Labelled photos from "road", an image-classification folder in FDUyhshen/test. The possible labels are: crack, pit, reticulate crack, slight reticulate crack, undamaged.

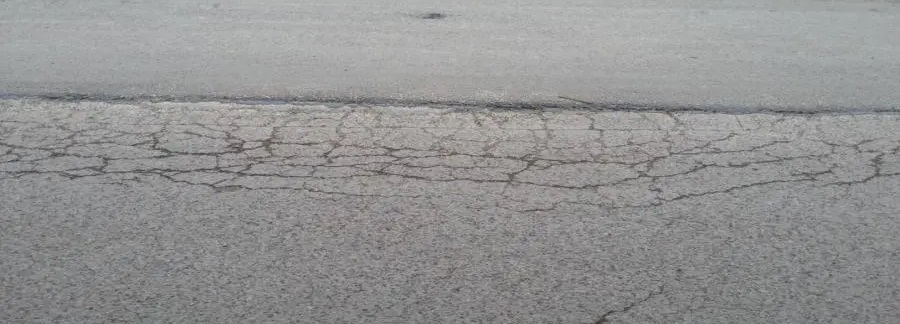
Label: reticulate crack

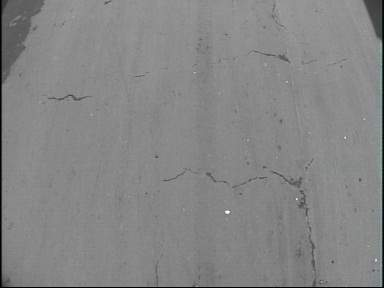
Label: slight reticulate crack

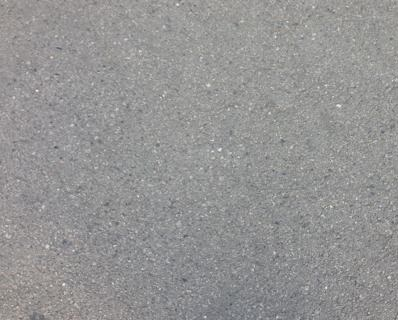
Label: undamaged

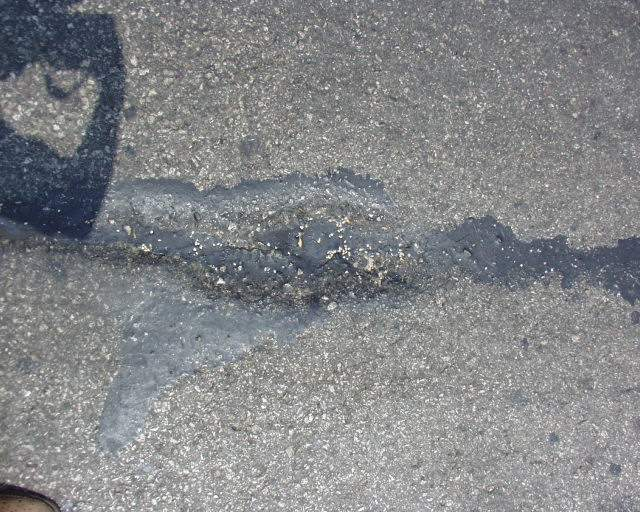
Label: pit

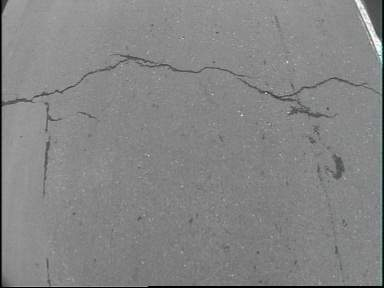
Label: crack

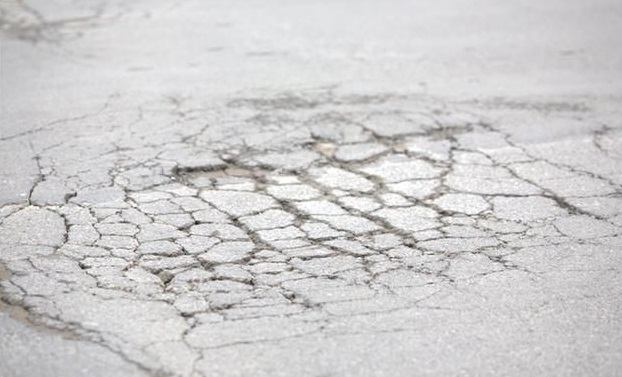
Label: reticulate crack
